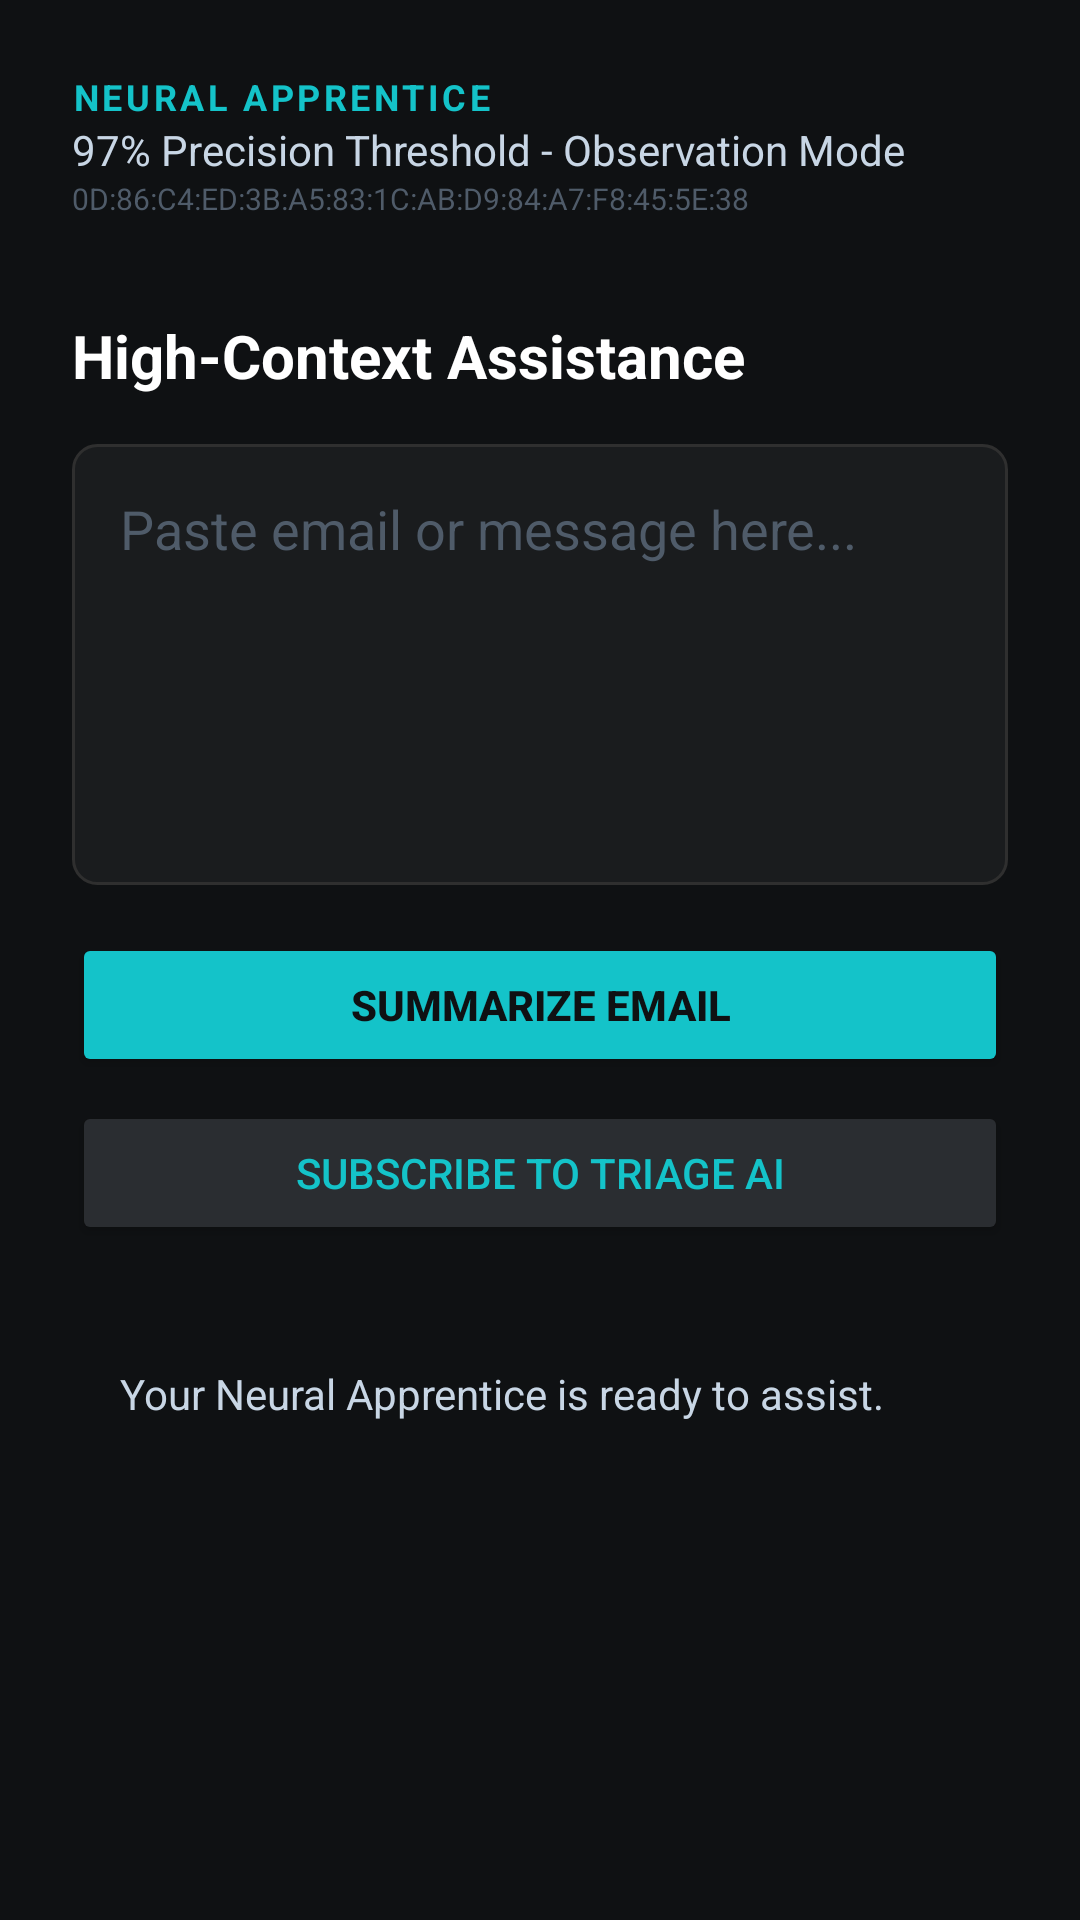

Here is an Android app screen rendered from its layout file. Give the layout XML and the strings, colors and styles it references.
<!-- AndroidManifest.xml: application theme Theme.TriageAI -->
<!-- res/layout/activity_triage.xml -->
<?xml version="1.0" encoding="utf-8"?>
<LinearLayout xmlns:android="http://schemas.android.com/apk/res/android"
    android:layout_width="match_parent"
    android:layout_height="match_parent"
    android:background="@color/background_dark"
    android:orientation="vertical"
    android:padding="24dp">

    
    <TextView
        android:id="@+id/apprenticeStatusLabel"
        android:layout_width="wrap_content"
        android:layout_height="wrap_content"
        android:text="NEURAL APPRENTICE"
        android:textColor="@color/accent_turquoise"
        android:textSize="12sp"
        android:letterSpacing="0.1"
        android:textStyle="bold" />

    <TextView
        android:id="@+id/precisionThreshold"
        android:layout_width="wrap_content"
        android:layout_height="wrap_content"
        android:text="97% Precision Threshold - Observation Mode"
        android:textColor="@color/text_secondary"
        android:textSize="14sp" />

    <TextView
        android:id="@+id/buildIdentity"
        android:layout_width="wrap_content"
        android:layout_height="wrap_content"
        android:text="@string/build_sha1"
        android:textColor="#4F5B69"
        android:textSize="10sp"
        android:layout_marginBottom="32dp" />

    
    <TextView
        android:layout_width="wrap_content"
        android:layout_height="wrap_content"
        android:text="High-Context Assistance"
        android:textColor="@color/text_main"
        android:textSize="20sp"
        android:textStyle="bold"
        android:layout_marginBottom="16dp" />

    <EditText
        android:id="@+id/emailInput"
        android:layout_width="match_parent"
        android:layout_height="0dp"
        android:layout_weight="1"
        android:background="@drawable/edit_text_background"
        android:hint="Paste email or message here..."
        android:textColor="@color/text_main"
        android:textColorHint="#4F5B69"
        android:gravity="top"
        android:padding="16dp"
        android:inputType="textMultiLine" />

    <Button
        android:id="@+id/btnSummarize"
        android:layout_width="match_parent"
        android:layout_height="wrap_content"
        android:layout_marginTop="16dp"
        android:text="SUMMARIZE EMAIL"
        android:backgroundTint="@color/accent_turquoise"
        android:textColor="@color/background_dark"
        android:textStyle="bold"
        android:padding="12dp" />

    <Button
        android:id="@+id/btnSubscribe"
        android:layout_width="match_parent"
        android:layout_height="wrap_content"
        android:layout_marginTop="8dp"
        android:text="@string/action_subscribe"
        android:backgroundTint="#2A2D31"
        android:textColor="@color/accent_turquoise"
        android:textStyle="normal"
        android:padding="12dp" />

    
    <ScrollView
        android:layout_width="match_parent"
        android:layout_height="0dp"
        android:layout_weight="1.2"
        android:layout_marginTop="24dp"
        android:background="@drawable/card_background"
        android:padding="16dp">

        <TextView
            android:id="@+id/aiOutput"
            android:layout_width="match_parent"
            android:layout_height="wrap_content"
            android:text="Your Neural Apprentice is ready to assist."
            android:textColor="@color/text_secondary"
            android:lineSpacingExtra="4sp" />
    </ScrollView>

</LinearLayout>
<!-- resources referenced by this layout -->
<resources>
  <color name="accent_turquoise">#14C3C9</color>
  <color name="background_dark">#0F1113</color>
  <color name="text_main">#FFFFFF</color>
  <color name="text_secondary">#C8D6E5</color>
  <!-- drawable edit_text_background (drawable) -->
  <?xml version="1.0" encoding="utf-8"?>
  <shape xmlns:android="http://schemas.android.com/apk/res/android">
      <solid android:color="@color/card_background" />
      <stroke android:width="1dp" android:color="@color/divider_grey" />
      <corners android:radius="8dp" />
  </shape>
  <string name="action_subscribe">SUBSCRIBE TO TRIAGE AI</string>
  <string name="build_sha1">0D:86:C4:ED:3B:A5:83:1C:AB:D9:84:A7:F8:45:5E:38</string>
  <style name="Theme.TriageAI" parent="Theme.Material3.DayNight.NoActionBar">
          
          <item name="colorPrimary">@color/accent_turquoise</item>
          <item name="colorOnPrimary">@color/background_dark</item>
          <item name="colorPrimaryContainer">@color/primary_teal</item>
          <item name="colorOnPrimaryContainer">@color/text_main</item>
  
          
          <item name="colorSecondary">@color/primary_teal</item>
          <item name="colorOnSecondary">@color/text_main</item>
  
          
          <item name="android:statusBarColor">@color/background_dark</item>
          <item name="android:windowBackground">@color/background_dark</item>
  
          <item name="android:textColorPrimary">@color/text_main</item>
          <item name="android:textColorSecondary">@color/text_secondary</item>
      </style>
  <color name="card_background">#1A1C1E</color>
  <color name="divider_grey">#2F2F2F</color>
  <color name="primary_teal">#0A3D3F</color>
</resources>
